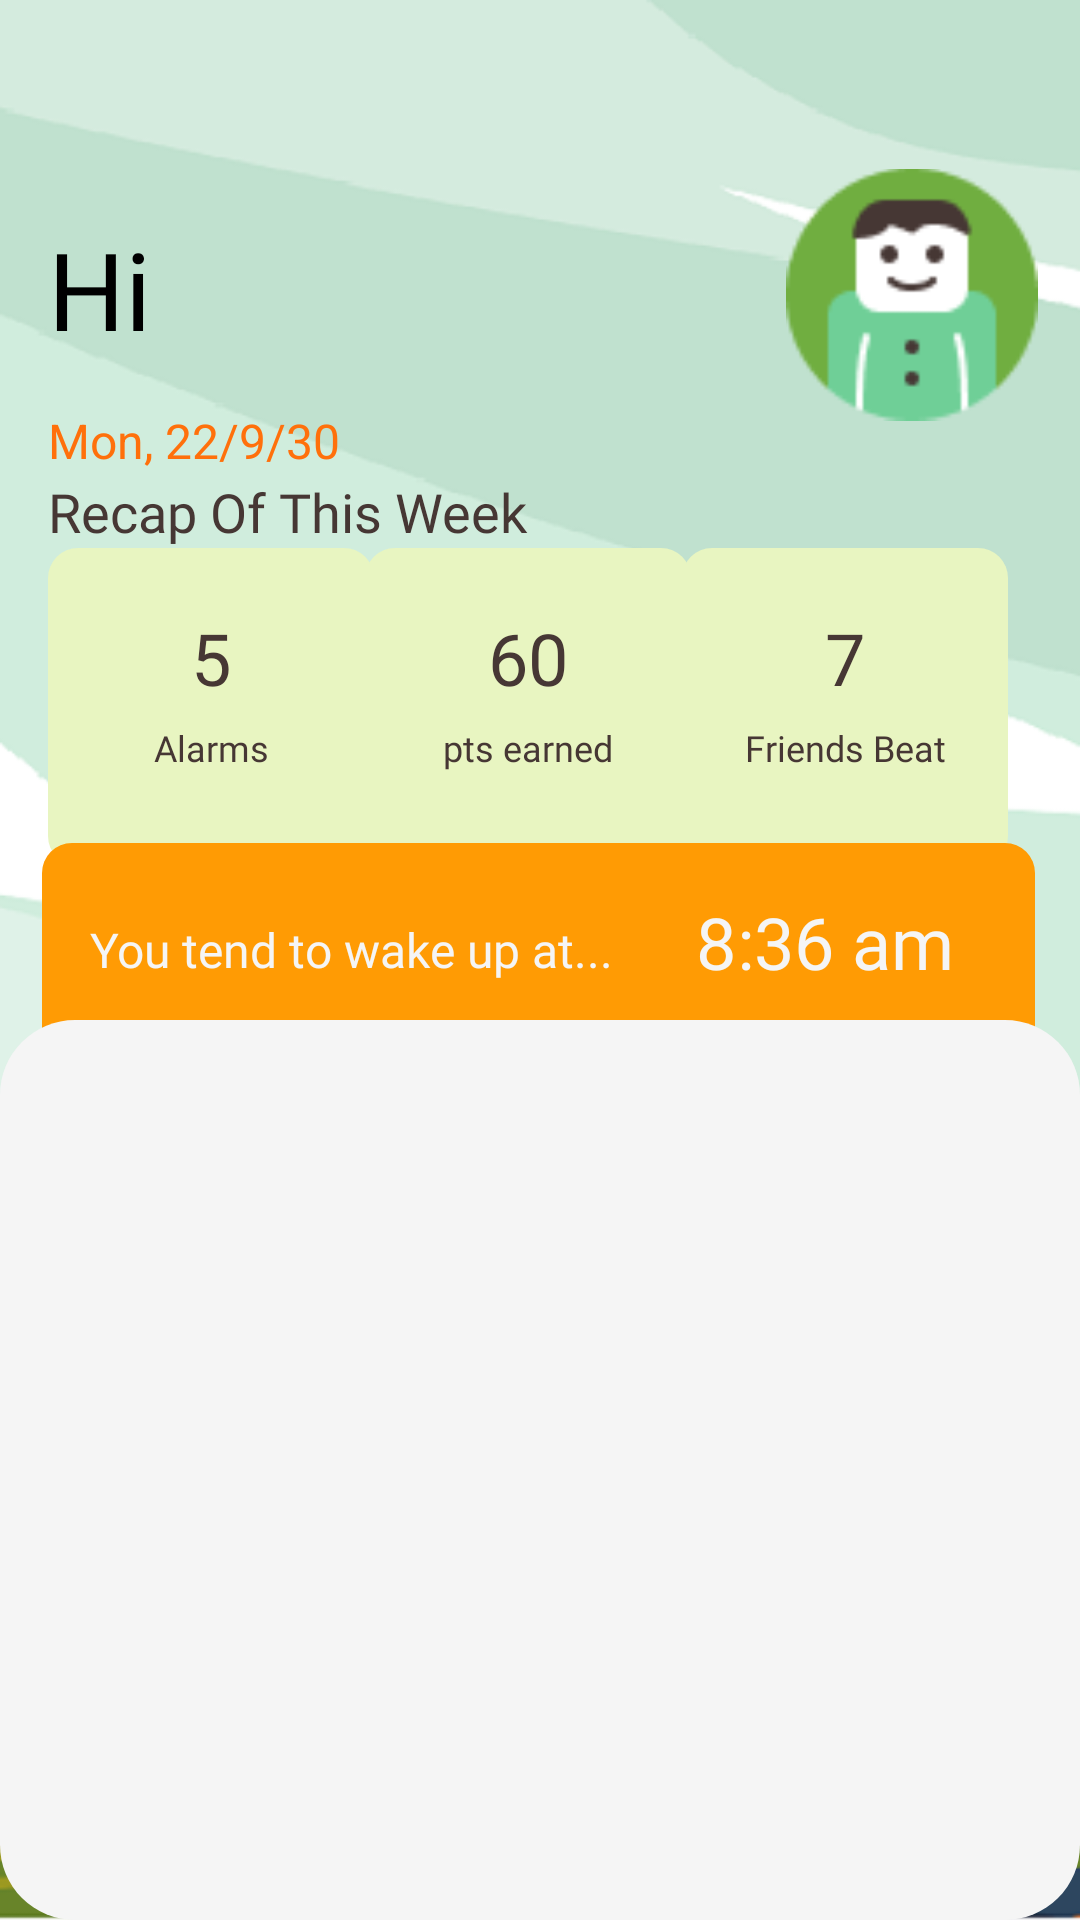

Android layout source for this screen:
<!-- AndroidManifest.xml: application theme Theme.FinalProject -->
<!-- res/layout/fragment_home.xml -->
<?xml version="1.0" encoding="utf-8"?>
<androidx.constraintlayout.widget.ConstraintLayout xmlns:android="http://schemas.android.com/apk/res/android"
    xmlns:app="http://schemas.android.com/apk/res-auto"
    xmlns:tools="http://schemas.android.com/tools"
    android:layout_width="match_parent"
    android:layout_height="match_parent"
    android:background="@drawable/home"
    android:clipToOutline="true"
    android:theme="@style/Theme.AppCompat.NoActionBar">

    <TextView
        android:id="@+id/welcome_message"
        android:layout_width="wrap_content"
        android:layout_height="wrap_content"
        android:layout_alignParentLeft="true"
        android:layout_alignParentTop="true"
        android:layout_marginStart="16dp"
        android:layout_marginTop="72dp"
        android:fontFamily="@font/poppins_black"
        android:text="Hi"
        android:textColor="#000000"
        android:textSize="36sp"
        app:layout_constraintStart_toStartOf="parent"
        app:layout_constraintTop_toTopOf="parent" />

    <TextView
        android:id="@+id/date_display"
        android:layout_width="133dp"
        android:layout_height="24dp"
        android:layout_alignParentLeft="true"
        android:layout_alignParentTop="true"
        android:layout_marginStart="16dp"
        android:layout_marginTop="136dp"
        android:gravity="top"
        android:text="Mon, 22/9/30"
        android:textColor="#FF700B"
        android:textSize="16sp"
        app:layout_constraintStart_toStartOf="parent"
        app:layout_constraintTop_toTopOf="parent" />

    <ImageView
        android:id="@+id/avatar"
        android:layout_width="84dp"
        android:layout_height="87dp"
        android:src="@drawable/avatar"
        app:layout_constraintBottom_toBottomOf="parent"
        app:layout_constraintEnd_toEndOf="parent"
        app:layout_constraintHorizontal_bias="0.949"
        app:layout_constraintStart_toStartOf="parent"
        app:layout_constraintTop_toTopOf="parent"
        app:layout_constraintVertical_bias="0.099" />

    <TextView
        android:id="@+id/recap_of_th"
        android:layout_width="191dp"
        android:layout_height="31dp"
        android:layout_alignParentLeft="true"
        android:layout_alignParentTop="true"
        android:layout_marginStart="16dp"
        android:fontFamily="@font/poppins_semibold"
        android:gravity="top"
        android:text="Recap Of This Week"
        android:textColor="#463734"
        android:textSize="18sp"
        app:layout_constraintBottom_toBottomOf="parent"
        app:layout_constraintStart_toStartOf="parent"
        app:layout_constraintTop_toTopOf="parent"
        app:layout_constraintVertical_bias="0.26" />

    <LinearLayout
        android:id="@+id/linearLayoutAlarm"
        android:layout_width="108.67dp"
        android:layout_height="106dp"
        android:layout_marginStart="16dp"
        android:background="@drawable/round_corner_green"
        android:gravity="center"
        android:orientation="vertical"
        app:layout_constraintBottom_toBottomOf="parent"
        app:layout_constraintHorizontal_bias="0.0"
        app:layout_constraintStart_toStartOf="parent"
        app:layout_constraintTop_toTopOf="parent"
        app:layout_constraintVertical_bias="0.342">

        <TextView
            android:id="@+id/alarmNumber"
            android:layout_width="match_parent"
            android:layout_height="33dp"
            android:fontFamily="@font/poppins_black"
            android:text="5"
            android:textAlignment="center"
            android:textColor="#463734"
            android:textSize="24sp" />

        <TextView
            android:id="@+id/alarmsText"
            android:layout_width="match_parent"
            android:layout_height="27dp"
            android:layout_marginTop="5dp"
            android:fontFamily="@font/poppins_semibold"
            android:text="Alarms"
            android:textAlignment="center"
            android:textColor="#463734"
            android:textSize="12sp" />

    </LinearLayout>


    <LinearLayout
        android:id="@+id/linearLayoutPoints"
        android:layout_width="108.67dp"
        android:layout_height="106dp"
        android:background="@drawable/round_corner_green"
        android:gravity="center"
        android:orientation="vertical"
        app:layout_constraintBottom_toBottomOf="parent"
        app:layout_constraintEnd_toStartOf="@+id/linearFrendsBeat"
        app:layout_constraintHorizontal_bias="0.515"
        app:layout_constraintStart_toEndOf="@+id/linearLayoutAlarm"
        app:layout_constraintTop_toTopOf="parent"
        app:layout_constraintVertical_bias="0.342">

        <TextView
            android:id="@+id/pointsEarned"
            android:layout_width="match_parent"
            android:layout_height="33dp"
            android:fontFamily="@font/poppins_black"
            android:text="60"
            android:textAlignment="center"
            android:textColor="#463734"
            android:textSize="24sp" />

        <TextView
            android:id="@+id/pointsText"
            android:layout_width="match_parent"
            android:layout_height="27dp"
            android:layout_marginTop="5dp"
            android:fontFamily="@font/poppins_semibold"
            android:text="pts earned"
            android:textAlignment="center"
            android:textColor="#463734"
            android:textSize="12sp" />

    </LinearLayout>

    <LinearLayout
        android:id="@+id/linearFrendsBeat"
        android:layout_width="108.67dp"
        android:layout_height="106dp"
        android:layout_marginEnd="24dp"
        android:background="@drawable/round_corner_green"
        android:gravity="center"
        android:orientation="vertical"
        app:layout_constraintBottom_toBottomOf="parent"
        app:layout_constraintEnd_toEndOf="parent"
        app:layout_constraintTop_toTopOf="parent"
        app:layout_constraintVertical_bias="0.342">

        <TextView
            android:id="@+id/friendsNumber"
            android:layout_width="match_parent"
            android:layout_height="33dp"
            android:fontFamily="@font/poppins_black"
            android:text="7"
            android:textAlignment="center"
            android:textColor="#463734"
            android:textSize="24sp" />

        <TextView
            android:id="@+id/numberText"
            android:layout_width="match_parent"
            android:layout_height="27dp"
            android:layout_marginTop="5dp"
            android:fontFamily="@font/poppins_semibold"
            android:text="Friends Beat"
            android:textAlignment="center"
            android:textColor="#463734"
            android:textSize="12sp" />

    </LinearLayout>

    <androidx.constraintlayout.widget.ConstraintLayout
        android:layout_width="0dp"
        android:layout_height="108dp"
        android:background="@drawable/tend_to_wake"
        app:layout_constraintBottom_toBottomOf="parent"
        app:layout_constraintEnd_toEndOf="parent"
        app:layout_constraintHorizontal_bias="0.483"
        app:layout_constraintStart_toStartOf="parent"
        app:layout_constraintTop_toTopOf="parent"
        app:layout_constraintVertical_bias="0.528"
        app:layout_constraintWidth_percent="0.92">

        <TextView
            android:id="@+id/tendtowakeText"
            android:layout_width="wrap_content"
            android:layout_height="31dp"
            android:layout_alignParentLeft="true"
            android:layout_alignParentTop="true"
            android:layout_marginStart="16dp"
            android:fontFamily="@font/poppins_semibold"
            android:gravity="center"
            android:text="You tend to wake up at..."
            android:textColor="#F5F5F5"
            android:textSize="16sp"
            app:layout_constraintBottom_toBottomOf="parent"
            app:layout_constraintStart_toStartOf="parent"
            app:layout_constraintTop_toTopOf="parent"
            app:layout_constraintVertical_bias="0.26" />

        <TextView
            android:id="@+id/wakeupTime"
            android:layout_width="99dp"
            android:layout_height="36dp"
            android:fontFamily="@font/poppins_semibold"
            android:gravity="center"
            android:text="8:36 am"
            android:textColor="#F5F5F5"
            android:textSize="24sp"
            app:layout_constraintBottom_toBottomOf="parent"
            app:layout_constraintEnd_toEndOf="parent"
            app:layout_constraintHorizontal_bias="0.509"
            app:layout_constraintStart_toEndOf="@+id/tendtowakeText"
            app:layout_constraintTop_toTopOf="parent"
            app:layout_constraintVertical_bias="0.208" />

        <TextView
            android:id="@+id/goodJob"
            android:layout_width="136dp"
            android:layout_height="40dp"
            android:fontFamily="@font/poppins_semibold"
            android:gravity="right"
            android:text="Good Job!"
            android:textColor="#FED3B3"
            android:textSize="24sp"
            app:layout_constraintBottom_toBottomOf="parent"
            app:layout_constraintEnd_toEndOf="parent"
            app:layout_constraintHorizontal_bias="0.893"
            app:layout_constraintStart_toStartOf="parent"
            app:layout_constraintTop_toTopOf="parent"
            app:layout_constraintVertical_bias="0.764" />

    </androidx.constraintlayout.widget.ConstraintLayout>


    <androidx.constraintlayout.widget.ConstraintLayout
        android:layout_width="match_parent"
        android:layout_height="300dp"
        android:background="@drawable/recommand_background"
        app:layout_constraintBottom_toBottomOf="parent"
        app:layout_constraintEnd_toEndOf="parent"
        app:layout_constraintHorizontal_bias="0.0"
        app:layout_constraintStart_toStartOf="parent"
        app:layout_constraintTop_toTopOf="parent"
        app:layout_constraintVertical_bias="1.0">

        <androidx.core.widget.NestedScrollView
            android:id="@+id/scrollView2"
            android:layout_width="0dp"
            android:layout_height="0dp"
            app:layout_constraintBottom_toBottomOf="parent"
            app:layout_constraintEnd_toEndOf="parent"
            app:layout_constraintHeight_percent="0.95"
            app:layout_constraintHorizontal_bias="0.487"
            app:layout_constraintStart_toStartOf="parent"
            app:layout_constraintTop_toTopOf="parent"
            app:layout_constraintVertical_bias="1.0"
            app:layout_constraintWidth_percent="0.9">

            <FrameLayout
                android:id="@+id/recommendationListView"
                android:name="com.COMP900018.finalproject.AlarmListFragment"
                android:layout_width="match_parent"
                android:layout_height="wrap_content"
                android:layout_marginBottom="80dp" />


        </androidx.core.widget.NestedScrollView>

    </androidx.constraintlayout.widget.ConstraintLayout>

    <androidx.constraintlayout.widget.Guideline
        android:id="@+id/guideline"
        android:layout_width="wrap_content"
        android:layout_height="wrap_content"
        android:orientation="horizontal"
        app:layout_constraintGuide_end="871dp" />

</androidx.constraintlayout.widget.ConstraintLayout>
<!-- resources referenced by this layout -->
<resources>
  <!-- drawable avatar: png bitmap (drawable, 2379 bytes) -->
  <!-- drawable home: png bitmap (drawable, 83555 bytes) -->
  <!-- drawable recommand_background (drawable) -->
  <?xml version="1.0" encoding="utf-8"?>
  <shape xmlns:android="http://schemas.android.com/apk/res/android">
      <solid android:color="#F5F5F5" /> 
      <corners android:radius="25dp" /> 
  </shape>
  <!-- drawable round_corner_green (drawable) -->
  <?xml version="1.0" encoding="utf-8"?>
  <shape xmlns:android="http://schemas.android.com/apk/res/android">
      <solid android:color="#E8F5C1" /> 
      <corners android:radius="10dp" /> 
  </shape>
  <!-- drawable tend_to_wake (drawable) -->
  <?xml version="1.0" encoding="utf-8"?>
  <shape xmlns:android="http://schemas.android.com/apk/res/android">
      <solid android:color="#FF9B04" /> 
      <corners android:radius="10dp" /> 
  </shape>
  <style name="Theme.FinalProject" parent="Theme.MaterialComponents.DayNight.DarkActionBar">
          
          <item name="colorPrimary">@color/orange</item>
  
          
          
          
          
          
          
          
          
      </style>
  <color name="orange">#FF700B</color>
</resources>
